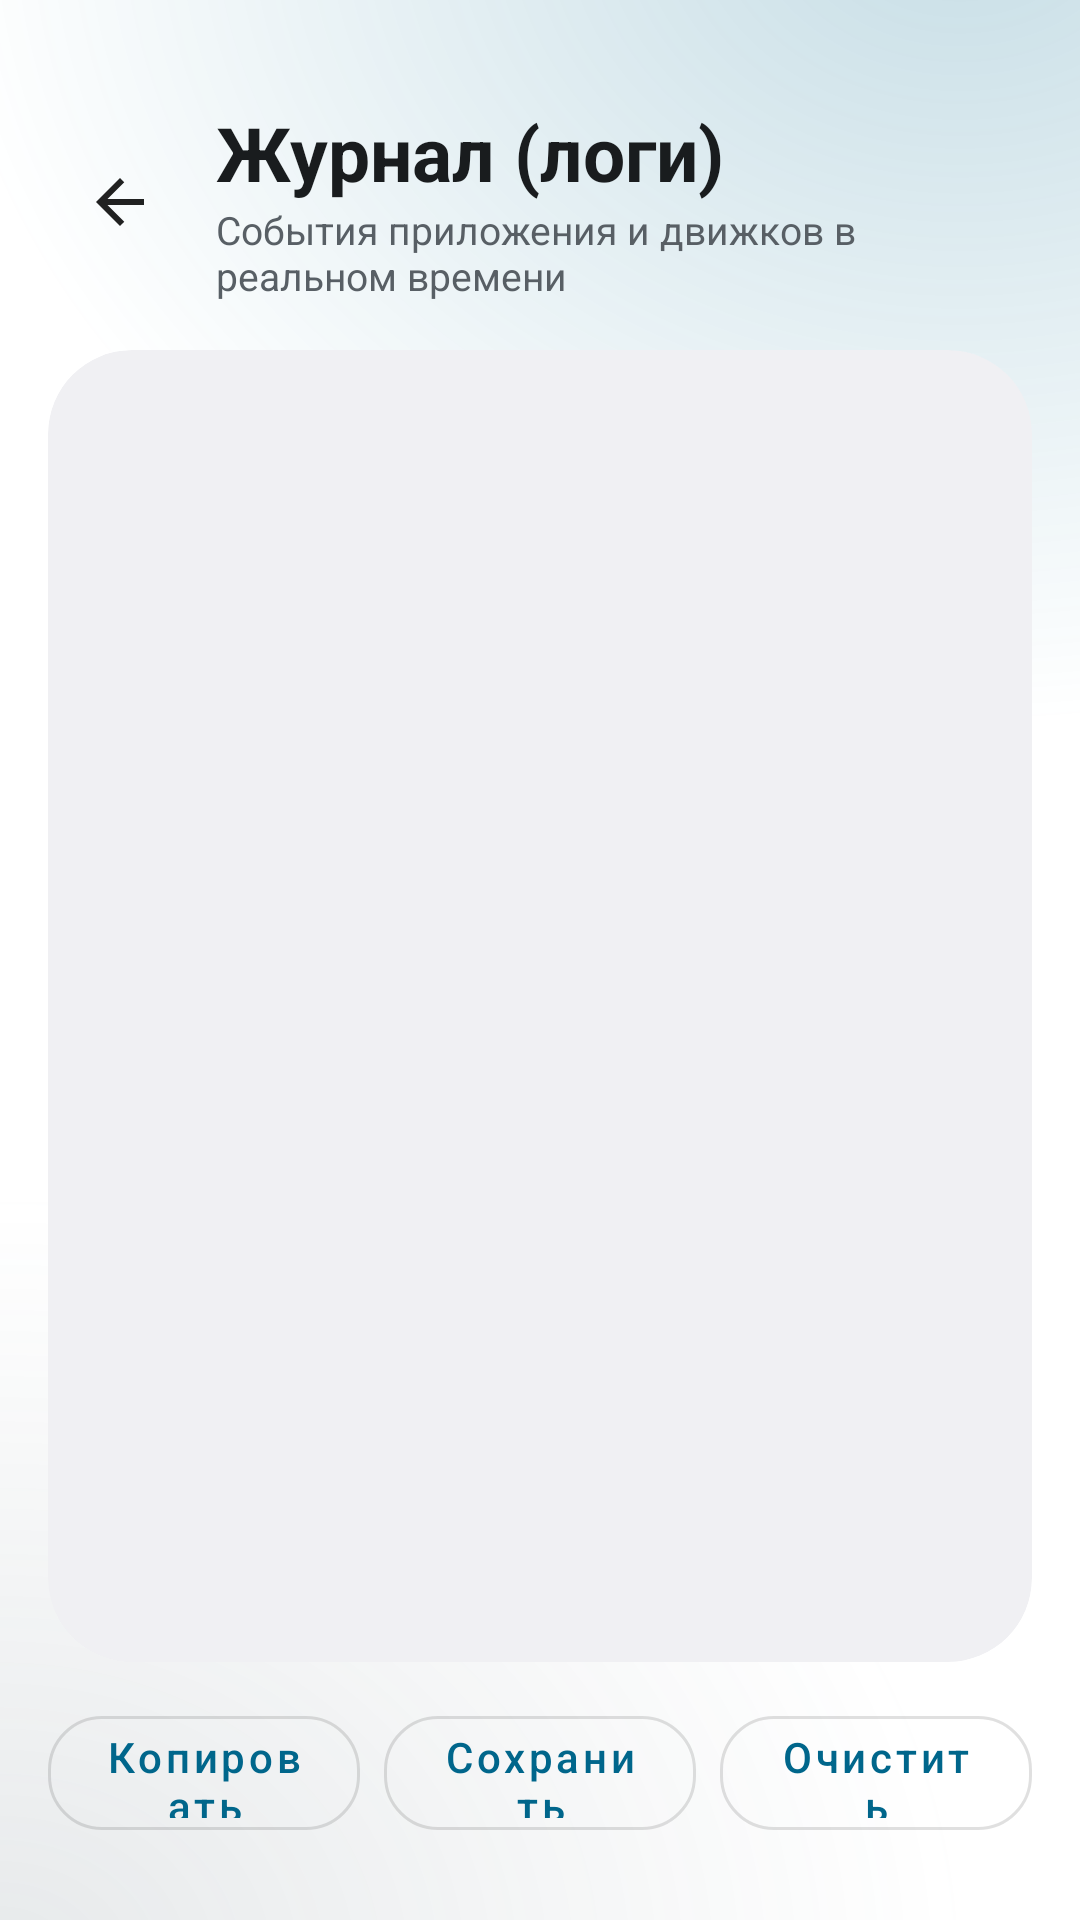

Produce the Android XML layout that renders to this screen, including the resource entries it uses.
<!-- AndroidManifest.xml: application theme Theme.LimeFlow -->
<!-- res/layout/activity_logs.xml -->
<?xml version="1.0" encoding="utf-8"?>
<FrameLayout xmlns:android="http://schemas.android.com/apk/res/android"
    xmlns:app="http://schemas.android.com/apk/res-auto"
    android:layout_width="match_parent"
    android:layout_height="match_parent"
    android:background="@drawable/bg_limeflow">

    <LinearLayout
        android:layout_width="match_parent"
        android:layout_height="match_parent"
        android:orientation="vertical">

        <LinearLayout
            android:layout_width="match_parent"
            android:layout_height="wrap_content"
            android:layout_marginTop="34dp"
            android:gravity="center_vertical"
            android:orientation="horizontal"
            android:paddingHorizontal="16dp"
            android:paddingBottom="8dp">

            <com.google.android.material.button.MaterialButton
                android:id="@+id/logs_back"
                style="@style/Widget.MaterialComponents.Button.TextButton"
                android:layout_width="48dp"
                android:layout_height="48dp"
                android:minWidth="0dp"
                android:contentDescription="@string/back"
                app:icon="@drawable/ic_arrow_back_lime"
                app:iconGravity="textStart"
                app:iconPadding="0dp"
                app:iconSize="24dp"
                app:iconTint="?android:attr/textColorPrimary"
                app:backgroundTint="@android:color/transparent" />

            <LinearLayout
                android:layout_width="0dp"
                android:layout_height="wrap_content"
                android:layout_marginStart="8dp"
                android:layout_weight="1"
                android:orientation="vertical">

                <com.google.android.material.textview.MaterialTextView
                    android:layout_width="wrap_content"
                    android:layout_height="wrap_content"
                    android:text="@string/logs_title"
                    android:textColor="@color/app_text"
                    android:textSize="25sp"
                    android:textStyle="bold" />

                <com.google.android.material.textview.MaterialTextView
                    android:layout_width="wrap_content"
                    android:layout_height="wrap_content"
                    android:text="@string/logs_summary"
                    android:textColor="@color/app_text_muted"
                    android:textSize="13sp" />
            </LinearLayout>
        </LinearLayout>

        <com.google.android.material.card.MaterialCardView
            android:layout_width="match_parent"
            android:layout_height="0dp"
            android:layout_marginHorizontal="16dp"
            android:layout_marginTop="8dp"
            android:layout_weight="1"
            app:cardBackgroundColor="@color/app_surface"
            app:cardCornerRadius="28dp"
            app:cardElevation="0dp"
            app:strokeColor="@color/app_stroke"
            app:strokeWidth="0dp">

            <FrameLayout
                android:layout_width="match_parent"
                android:layout_height="match_parent">

                <ScrollView
                    android:id="@+id/logs_scroll"
                    android:layout_width="match_parent"
                    android:layout_height="match_parent"
                    android:fillViewport="true">

                    <TextView
                        android:id="@+id/logs_text"
                        android:layout_width="match_parent"
                        android:layout_height="wrap_content"
                        android:fontFamily="monospace"
                        android:padding="14dp"
                        android:textColor="@color/app_text"
                        android:textIsSelectable="true"
                        android:textSize="11sp" />
                </ScrollView>

                <com.google.android.material.textview.MaterialTextView
                    android:id="@+id/logs_empty"
                    android:layout_width="wrap_content"
                    android:layout_height="wrap_content"
                    android:layout_gravity="center"
                    android:gravity="center"
                    android:padding="24dp"
                    android:text="@string/logs_empty"
                    android:textColor="@color/app_text_muted"
                    android:textSize="14sp"
                    android:visibility="gone" />
            </FrameLayout>
        </com.google.android.material.card.MaterialCardView>

        <LinearLayout
            android:layout_width="match_parent"
            android:layout_height="wrap_content"
            android:orientation="horizontal"
            android:paddingHorizontal="16dp"
            android:paddingTop="12dp"
            android:paddingBottom="24dp">

            <com.google.android.material.button.MaterialButton
                android:id="@+id/logs_copy"
                style="@style/Widget.MaterialComponents.Button.OutlinedButton"
                android:layout_width="0dp"
                android:layout_height="50dp"
                android:layout_marginEnd="4dp"
                android:layout_weight="1"
                android:text="@string/logs_copy"
                android:textAllCaps="false"
                app:cornerRadius="18dp" />

            <com.google.android.material.button.MaterialButton
                android:id="@+id/logs_save"
                style="@style/Widget.MaterialComponents.Button.OutlinedButton"
                android:layout_width="0dp"
                android:layout_height="50dp"
                android:layout_marginStart="4dp"
                android:layout_marginEnd="4dp"
                android:layout_weight="1"
                android:text="@string/logs_save"
                android:textAllCaps="false"
                app:cornerRadius="18dp" />

            <com.google.android.material.button.MaterialButton
                android:id="@+id/logs_clear"
                style="@style/Widget.MaterialComponents.Button.OutlinedButton"
                android:layout_width="0dp"
                android:layout_height="50dp"
                android:layout_marginStart="4dp"
                android:layout_weight="1"
                android:text="@string/logs_clear"
                android:textAllCaps="false"
                app:cornerRadius="18dp" />
        </LinearLayout>
    </LinearLayout>
</FrameLayout>
<!-- resources referenced by this layout -->
<resources>
  <color name="app_stroke">#D8E6F8</color>
  <color name="app_surface">#FFFFFFFF</color>
  <color name="app_text">#10233F</color>
  <color name="app_text_muted">#60748F</color>
  <!-- drawable bg_limeflow (drawable) -->
  <?xml version="1.0" encoding="utf-8"?>
  <vector xmlns:android="http://schemas.android.com/apk/res/android"
      android:width="360dp"
      android:height="800dp"
      android:viewportWidth="360"
      android:viewportHeight="800">
      <path android:fillColor="?android:attr/colorBackground" android:pathData="M0,0h360v800H0z" />
      <path android:fillAlpha="0.06" android:fillColor="?attr/colorPrimary"
          android:pathData="M320,-40m-260,0a260,260 0,1 1,520 0a260,260 0,1 1,-520 0" />
  </vector>
  <!-- drawable ic_arrow_back_lime (drawable) -->
  <?xml version="1.0" encoding="utf-8"?>
  <vector xmlns:android="http://schemas.android.com/apk/res/android"
      android:width="24dp"
      android:height="24dp"
      android:viewportWidth="24"
      android:viewportHeight="24">
      <path
          android:fillColor="@android:color/white"
          android:pathData="M20,11H7.83l5.59,-5.59L12,4l-8,8 8,8 1.42,-1.41L7.83,13H20z" />
  </vector>
  <string name="back">Назад</string>
  <string name="logs_clear">Очистить</string>
  <string name="logs_copy">Копировать</string>
  <string name="logs_empty">Журнал пуст. Запустите LimeFlow — события появятся здесь.</string>
  <string name="logs_save">Сохранить</string>
  <string name="logs_summary">События приложения и движков в реальном времени</string>
  <string name="logs_title">Журнал (логи)</string>
  <style name="Theme.LimeFlow" parent="Theme.MaterialComponents.DayNight.NoActionBar">
          
          <item name="colorPrimary">@color/lime_primary</item>
          <item name="colorPrimaryVariant">@color/lime_primary_variant</item>
          <item name="colorOnPrimary">@color/white</item>
          
          <item name="colorSecondary">@color/lime_secondary</item>
          <item name="colorSecondaryVariant">@color/lime_primary_variant</item>
          <item name="colorOnSecondary">@color/white</item>
          
          <item name="android:statusBarColor">@android:color/transparent</item>
          <item name="android:navigationBarColor">?android:attr/colorBackground</item>
          <item name="android:windowLightStatusBar">true</item>
          
      </style>
  <color name="lime_primary">#1769E0</color>
  <color name="lime_primary_variant">#0D47A1</color>
  <color name="white">#FFFFFFFF</color>
  <color name="lime_secondary">#4094F7</color>
</resources>
